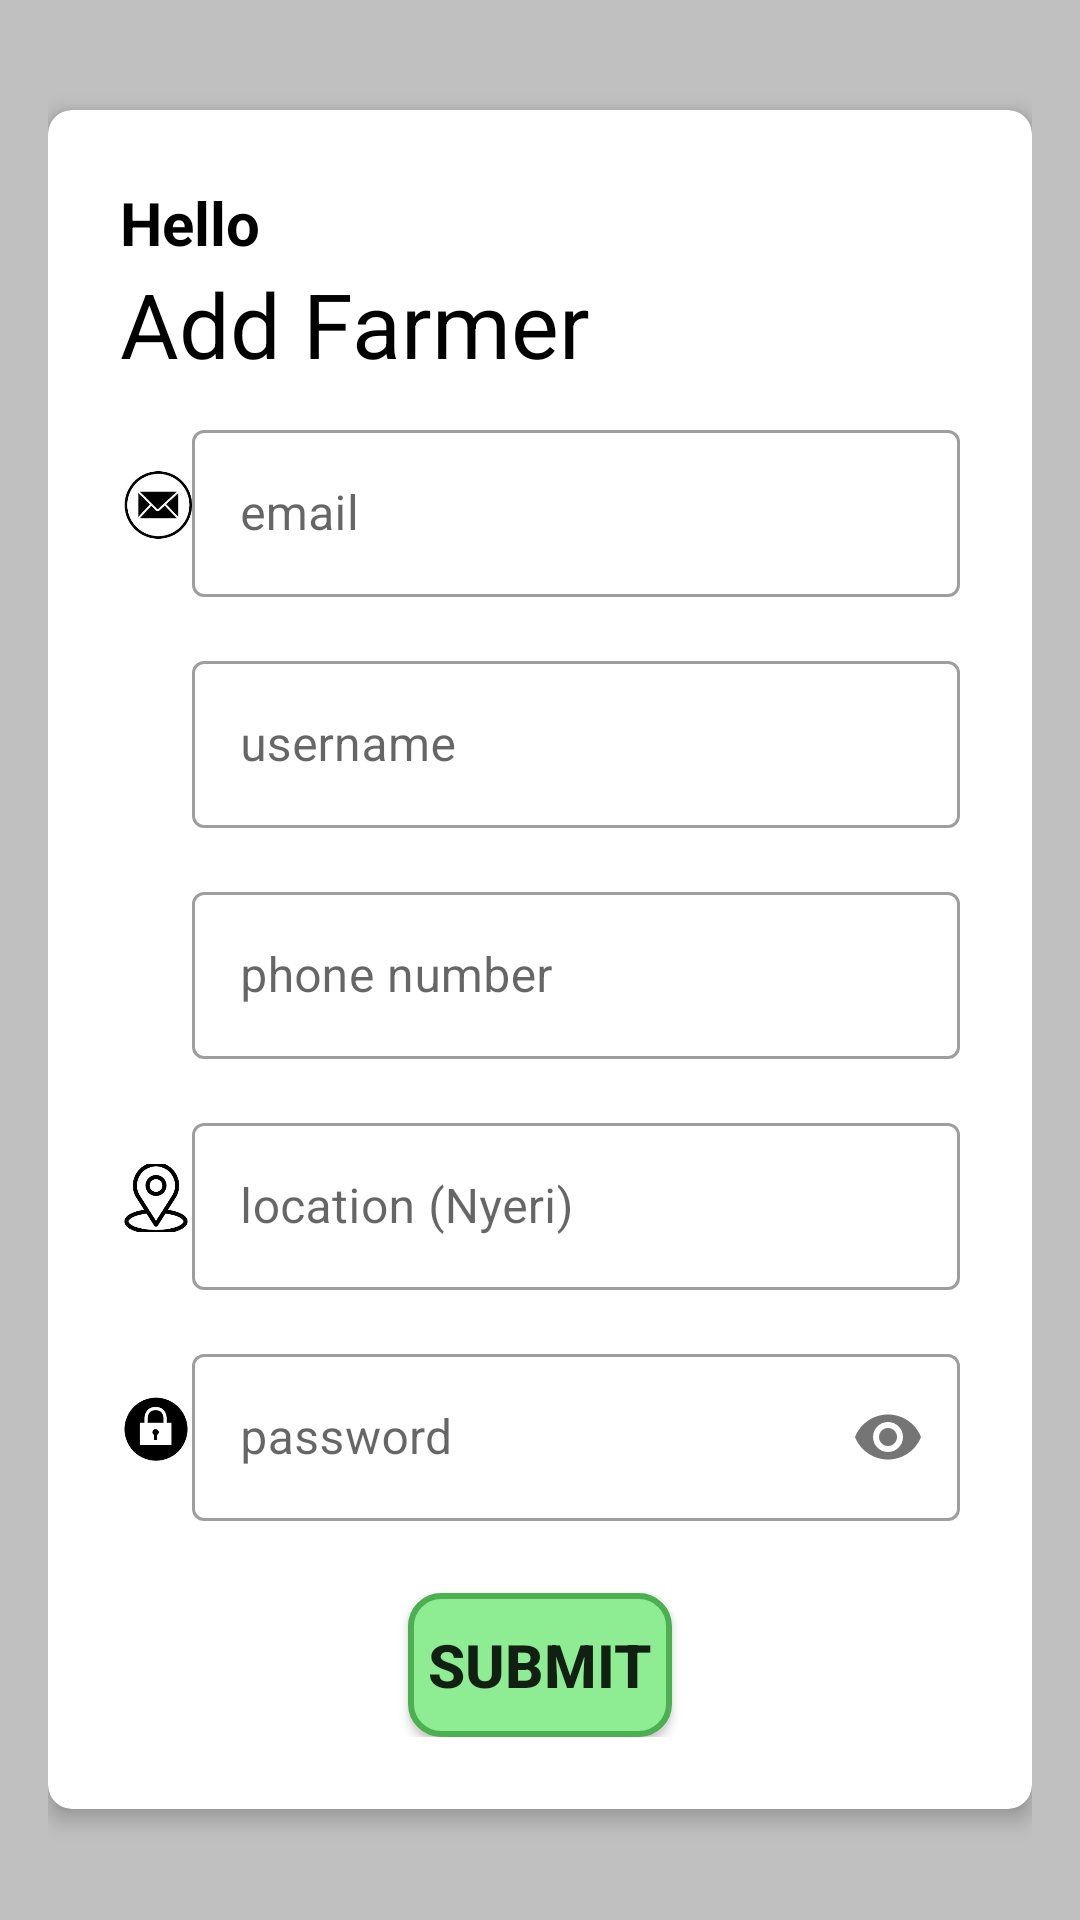

The Android layout XML behind this screen, and the referenced resources:
<!-- AndroidManifest.xml: application theme Theme.MaizeDisease -->
<!-- res/layout/activity_register_farmer.xml -->
<?xml version="1.0" encoding="utf-8"?>
<LinearLayout
    xmlns:android="http://schemas.android.com/apk/res/android"
    xmlns:app="http://schemas.android.com/apk/res-auto"
    xmlns:tools="http://schemas.android.com/tools"
    android:layout_width="match_parent"
    android:layout_height="match_parent"
    android:orientation="vertical"
    android:gravity="center"
    android:padding="16dp"
    tools:context=".RegisterFarmerActivity"
    android:background="@color/light_gray">

    <androidx.cardview.widget.CardView
        android:layout_width="match_parent"
        android:layout_height="wrap_content"
        app:cardCornerRadius="8dp"
        app:cardElevation="4dp"
       app:cardBackgroundColor="@color/white">

        <LinearLayout
            android:layout_width="match_parent"
            android:layout_height="wrap_content"
            android:orientation="vertical"
            android:padding="24dp">

            <TextView
                android:layout_width="match_parent"
                android:layout_height="wrap_content"
                android:text="Hello"
                android:textColor="@color/black"
                android:textSize="20sp"
                android:textStyle="bold" />

            <TextView
                android:layout_width="match_parent"
                android:layout_height="wrap_content"
                android:text="Add Farmer"
                android:textColor="@color/black"
                android:textSize="30sp"
                android:textStyle="" />

            
            <LinearLayout
                android:layout_width="match_parent"
                android:layout_height="wrap_content"
                android:orientation="horizontal"
                android:gravity="center_vertical"
                android:layout_marginTop="10dp">

                <ImageView
                    android:layout_width="24dp"
                    android:layout_height="24dp"
                    android:src="@drawable/email"
                    />

                <com.google.android.material.textfield.TextInputLayout
                style="@style/Widget.MaterialComponents.TextInputLayout.OutlinedBox"
                android:layout_width="0dp"
                android:layout_height="wrap_content"
                    android:layout_weight="1"
                >
                <com.google.android.material.textfield.TextInputEditText
                    android:id="@+id/email"
                    android:layout_width="match_parent"
                    android:layout_height="wrap_content"
                    android:hint="email"
                    android:inputType="textEmailAddress"
                    android:textColor="@color/black" />

            </com.google.android.material.textfield.TextInputLayout>
            </LinearLayout>
            
            <LinearLayout
                android:layout_width="match_parent"
                android:layout_height="wrap_content"
                android:orientation="horizontal"
                android:gravity="center_vertical"
                android:layout_marginTop="16dp">

                <ImageView
                    android:layout_width="24dp"
                    android:layout_height="24dp"
                    android:src="@drawable/baseline_person_pin_24"
                    />

                <com.google.android.material.textfield.TextInputLayout
                style="@style/Widget.MaterialComponents.TextInputLayout.OutlinedBox"
                android:layout_width="0dp"
                android:layout_height="wrap_content"
                    android:layout_weight="1">


                <com.google.android.material.textfield.TextInputEditText
                    android:id="@+id/username"
                    android:layout_width="match_parent"
                    android:layout_height="wrap_content"
                    android:hint="username"
                    android:inputType="text"
                    android:textColor="@color/black" />
            </com.google.android.material.textfield.TextInputLayout>
            </LinearLayout>
            
            <LinearLayout
                android:layout_width="match_parent"
                android:layout_height="wrap_content"
                android:orientation="horizontal"
                android:gravity="center_vertical"
                android:layout_marginTop="16dp">

                <ImageView
                    android:layout_width="24dp"
                    android:layout_height="24dp"
                    android:src="@drawable/phone"
                    />

                <com.google.android.material.textfield.TextInputLayout
                style="@style/Widget.MaterialComponents.TextInputLayout.OutlinedBox"
                android:layout_width="0dp"
                android:layout_height="wrap_content"
                android:layout_weight="1">

                <com.google.android.material.textfield.TextInputEditText
                    android:id="@+id/phone_number"
                    android:layout_width="match_parent"
                    android:layout_height="wrap_content"
                    android:hint="phone number"
                    android:inputType="phone"
                    android:textColor="@color/black" />

            </com.google.android.material.textfield.TextInputLayout>
            </LinearLayout>
            <LinearLayout
                android:layout_width="match_parent"
                android:layout_height="wrap_content"
                android:orientation="horizontal"
                android:gravity="center_vertical"
                android:layout_marginTop="16dp">

                <ImageView
                    android:layout_width="24dp"
                    android:layout_height="24dp"
                    android:src="@drawable/location"
                    />
            <com.google.android.material.textfield.TextInputLayout
                style="@style/Widget.MaterialComponents.TextInputLayout.OutlinedBox"
                android:layout_width="0dp"
                android:layout_height="wrap_content"
                android:layout_weight="1">

                <com.google.android.material.textfield.TextInputEditText
                    android:id="@+id/farmerLocation"
                    android:layout_width="match_parent"
                    android:layout_height="wrap_content"
                    android:hint="location (Nyeri)"
                    android:inputType="text"
                    android:textColor="@color/black" />

            </com.google.android.material.textfield.TextInputLayout>
            </LinearLayout>
        <LinearLayout
            android:layout_width="match_parent"
            android:layout_height="wrap_content"
            android:orientation="horizontal"
            android:gravity="center_vertical"
            android:layout_marginTop="16dp">

            <ImageView
                android:layout_width="24dp"
                android:layout_height="24dp"
                android:src="@drawable/password"
                />
            <com.google.android.material.textfield.TextInputLayout
                style="@style/Widget.MaterialComponents.TextInputLayout.OutlinedBox"
                android:layout_width="0dp"
                android:layout_height="wrap_content"
               android:layout_weight="1"
                app:passwordToggleEnabled="true">

                <com.google.android.material.textfield.TextInputEditText
                    android:id="@+id/password"
                    android:layout_width="match_parent"
                    android:layout_height="wrap_content"
                    android:hint="password"
                    android:inputType="textPassword"
                    android:textColor="@color/black" />

            </com.google.android.material.textfield.TextInputLayout>
        </LinearLayout>
            <androidx.appcompat.widget.AppCompatButton
                android:id="@+id/submit"
                android:layout_width="wrap_content"
                android:layout_height="wrap_content"
                android:layout_gravity="center"
                android:layout_marginTop="24dp"
                android:background="@drawable/round_btn"
                android:text="Submit"
                android:textSize="20sp"
                android:textStyle="bold" />

        </LinearLayout>

    </androidx.cardview.widget.CardView>

</LinearLayout>
<!-- resources referenced by this layout -->
<resources>
  <color name="black">#FF000000</color>
  <color name="light_gray"> #C0C0C0</color>
  <color name="white">#FFFFFFFF</color>
  <!-- drawable email: jpeg bitmap (drawable, 4451 bytes) -->
  <!-- drawable location: png bitmap (drawable, 3699 bytes) -->
  <!-- drawable password: png bitmap (drawable, 1744 bytes) -->
  <!-- drawable round_btn (drawable) -->
  <?xml version="1.0" encoding="utf-8"?>
  <shape android:shape="rectangle"
      xmlns:android="http://schemas.android.com/apk/res/android">
      <solid android:color="@color/lightgreen"/>
      <stroke android:color="@color/green" android:width="2dp"/>
      <corners android:radius="10dp"/>
  </shape>
  <style name="Theme.MaizeDisease" parent="Theme.MaterialComponents.DayNight.NoActionBar">
          
          <item name="colorPrimary">@color/lightgreen</item>
          <item name="colorPrimaryVariant">@color/blue</item>
          <item name="colorOnPrimary">@color/lightgreen</item>
          
          <item name="colorSecondary">@color/teal_200</item>
          <item name="colorSecondaryVariant">@color/teal_700</item>
          <item name="colorOnSecondary">@color/lightgreen</item>
          
          <item name="android:statusBarColor">@color/lightgreen</item>
          
      </style>
  <color name="lightgreen">#8EEC92</color>
  <color name="green">#4CAF50</color>
  <color name="blue">#0347F4</color>
  <color name="teal_200">#FF03DAC5</color>
  <color name="teal_700">#FF018786</color>
</resources>
